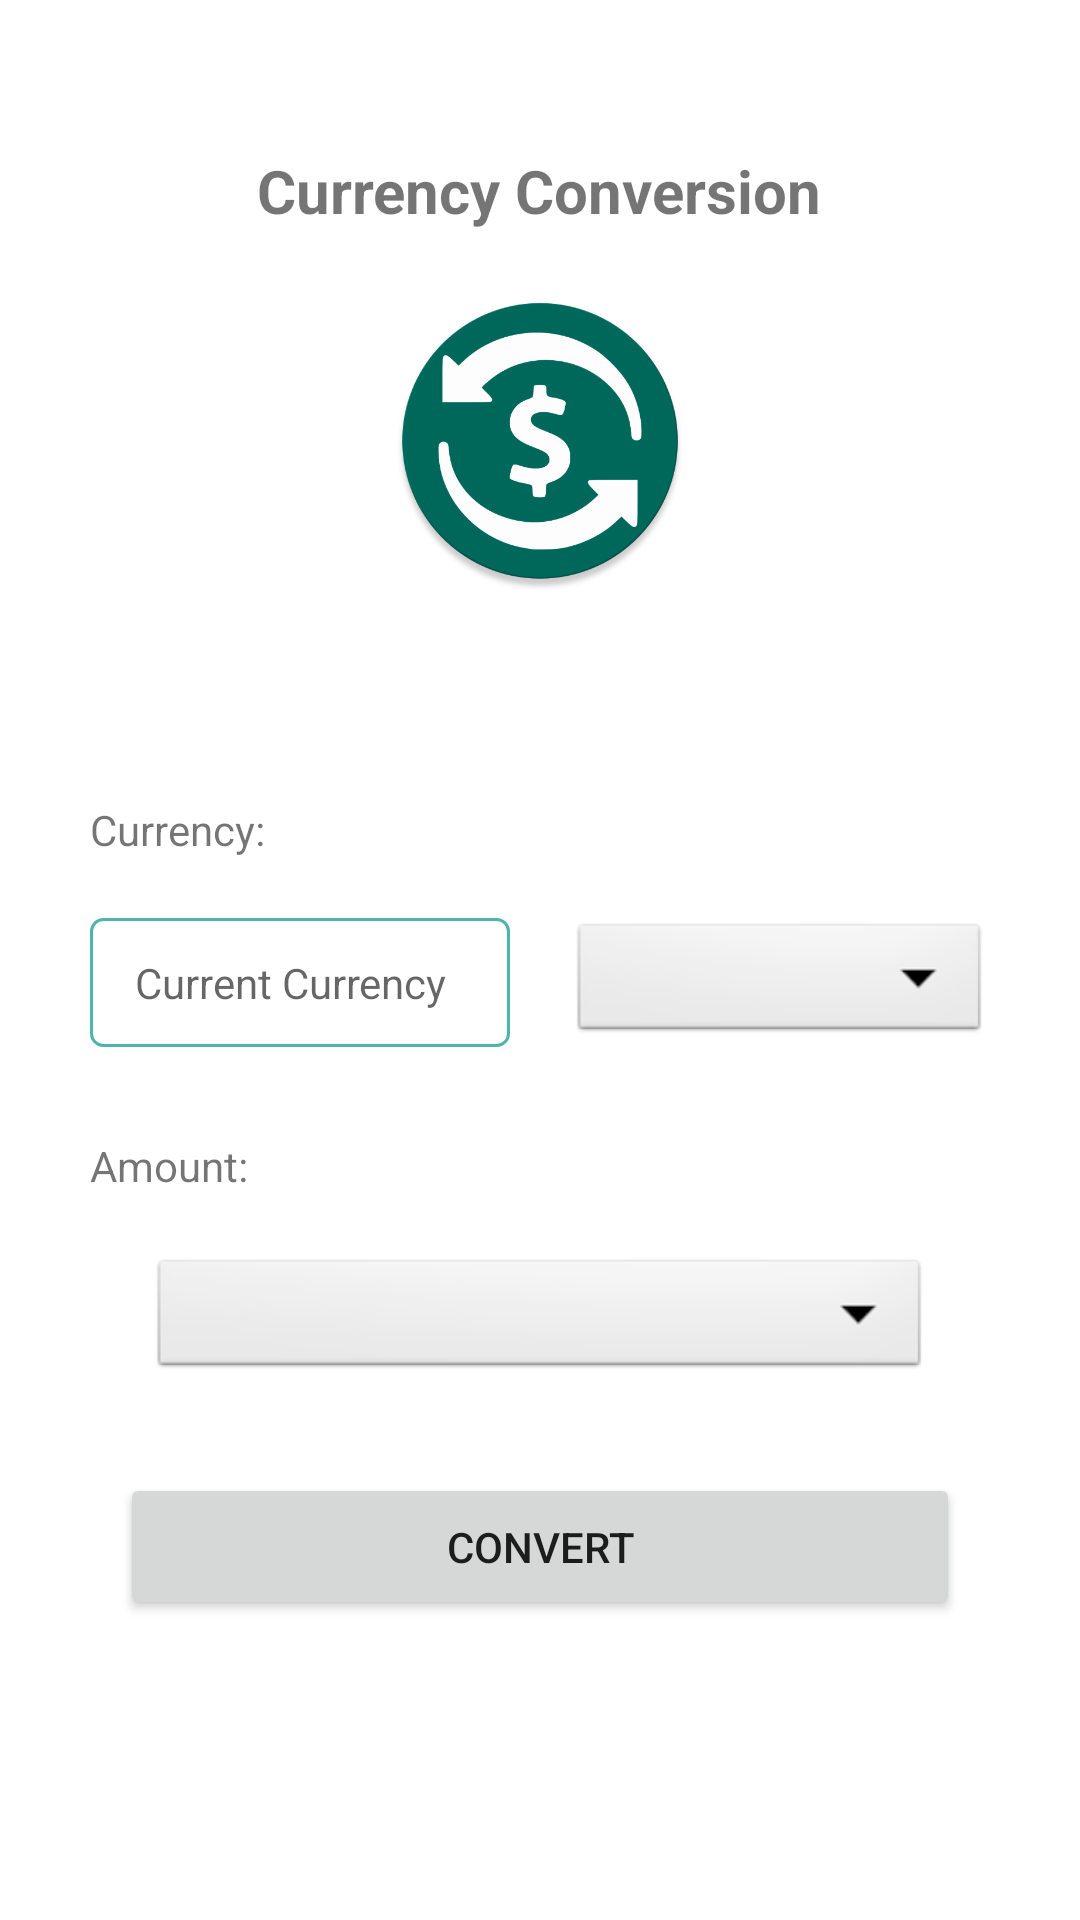

Android layout source for this screen:
<!-- AndroidManifest.xml: application theme AppTheme -->
<!-- res/layout/fragment_currency__conversion.xml -->
<?xml version="1.0" encoding="utf-8"?>
<androidx.constraintlayout.widget.ConstraintLayout xmlns:android="http://schemas.android.com/apk/res/android"
    xmlns:app="http://schemas.android.com/apk/res-auto"
    xmlns:tools="http://schemas.android.com/tools"
    android:layout_width="match_parent"
    android:layout_height="match_parent"
    android:background="@color/white">

    <LinearLayout
        android:layout_width="match_parent"
        android:layout_height="match_parent"
        android:layout_margin="30dp"
        android:gravity="center|top"
        android:orientation="vertical">
        <TextView
            android:layout_width="wrap_content"
            android:layout_height="wrap_content"
            android:layout_marginTop="20dp"
            android:text="@string/currency_conversion"
            android:textSize="20sp"
            android:textStyle="bold"/>
        <ImageView
            android:id="@+id/imageView"
            android:layout_width="100dp"
            android:layout_height="100dp"
            app:srcCompat="@drawable/ic_logo_money"
            android:layout_marginTop="20dp" />


        <TextView
            android:id="@+id/txt_currency"
            android:layout_width="wrap_content"
            android:layout_height="wrap_content"
            android:layout_gravity="start"
            android:layout_marginTop="70dp"
            android:text="Currency:" />

        <LinearLayout
            android:layout_width="match_parent"
            android:layout_height="wrap_content"
            android:layout_gravity="center"
            android:layout_marginTop="20dp"
            android:orientation="horizontal"
            android:weightSum="2">

            <EditText
                android:id="@+id/edit_amount"
                android:layout_width="0dp"
                android:layout_height="43dp"
                android:layout_weight="1"
                android:background="@drawable/edit_text_design"
                android:ems="10"
                android:hint="Current Currency"
                android:inputType="numberDecimal"
                android:paddingStart="15dp"
                android:paddingEnd="15dp"
                android:textSize="14sp" />

            <Spinner
                android:id="@+id/spinner_currency"
                android:layout_width="0dp"
                android:layout_height="43dp"
                android:layout_marginStart="20dp"
                android:layout_weight="1"
                android:background="@android:drawable/btn_dropdown"
                android:dropDownWidth="fill_parent"
                android:ems="10"
                android:hint="Current Currency"
                android:paddingStart="15dp"
                android:paddingEnd="15dp" />
        </LinearLayout>


        <TextView
            android:id="@+id/textView"
            android:layout_width="wrap_content"
            android:layout_height="wrap_content"
            android:layout_gravity="start"
            android:layout_marginTop="30dp"
            android:text="Amount:" />



            <Spinner
                android:id="@+id/spinner_amount"
                android:layout_width="match_parent"
                android:layout_height="43dp"
                android:layout_marginStart="20dp"
                android:layout_marginEnd="20dp"
                android:background="@android:drawable/btn_dropdown"
                android:dropDownWidth="fill_parent"
                android:ems="10"
                android:hint="amount"
                android:paddingStart="15dp"
                android:paddingEnd="15dp"              android:layout_marginTop="20dp"
                />

        <TextView
            android:id="@+id/txt_result_conversion"
            android:layout_width="wrap_content"
            android:layout_height="wrap_content"
            android:layout_gravity="center"
            android:layout_marginTop="30dp"
            android:text="Amount:"
            android:visibility="gone"/>

        <Button
            android:id="@+id/btn_convert"
            android:layout_width="match_parent"
            android:layout_height="wrap_content"
            android:layout_gravity="bottom"
            android:layout_marginStart="10dp"
            android:layout_marginTop="30dp"
            android:layout_marginEnd="10dp"
            android:gravity="center"
            android:padding="15dp"
            android:text="Convert" />




    </LinearLayout>
</androidx.constraintlayout.widget.ConstraintLayout>
<!-- resources referenced by this layout -->
<resources>
  <color name="white">#FFFFFFFF</color>
  <!-- drawable edit_text_design (drawable-v24) -->
  <?xml version="1.0" encoding="utf-8"?>
  <shape xmlns:android="http://schemas.android.com/apk/res/android" android:shape="rectangle">
      <stroke
          android:width="1dp"
          android:color="#4db6ac" />
      <corners android:radius="4dp"/>
  </shape>
  <!-- drawable ic_logo_money: png bitmap (drawable, 40280 bytes) -->
  <string name="currency_conversion">Currency Conversion</string>
  <style name="AppTheme" parent="Theme.MaterialComponents.Light.NoActionBar">
          <item name="colorPrimary">@color/colorPrimary</item>
          <item name="colorPrimaryDark">@color/colorPrimaryDark</item>
          <item name="colorAccent">@color/colorAccent</item>
      </style>
  <color name="colorPrimary">#008577</color>
  <color name="colorPrimaryDark">#00574B</color>
  <color name="colorAccent">#D81B60</color>
</resources>
